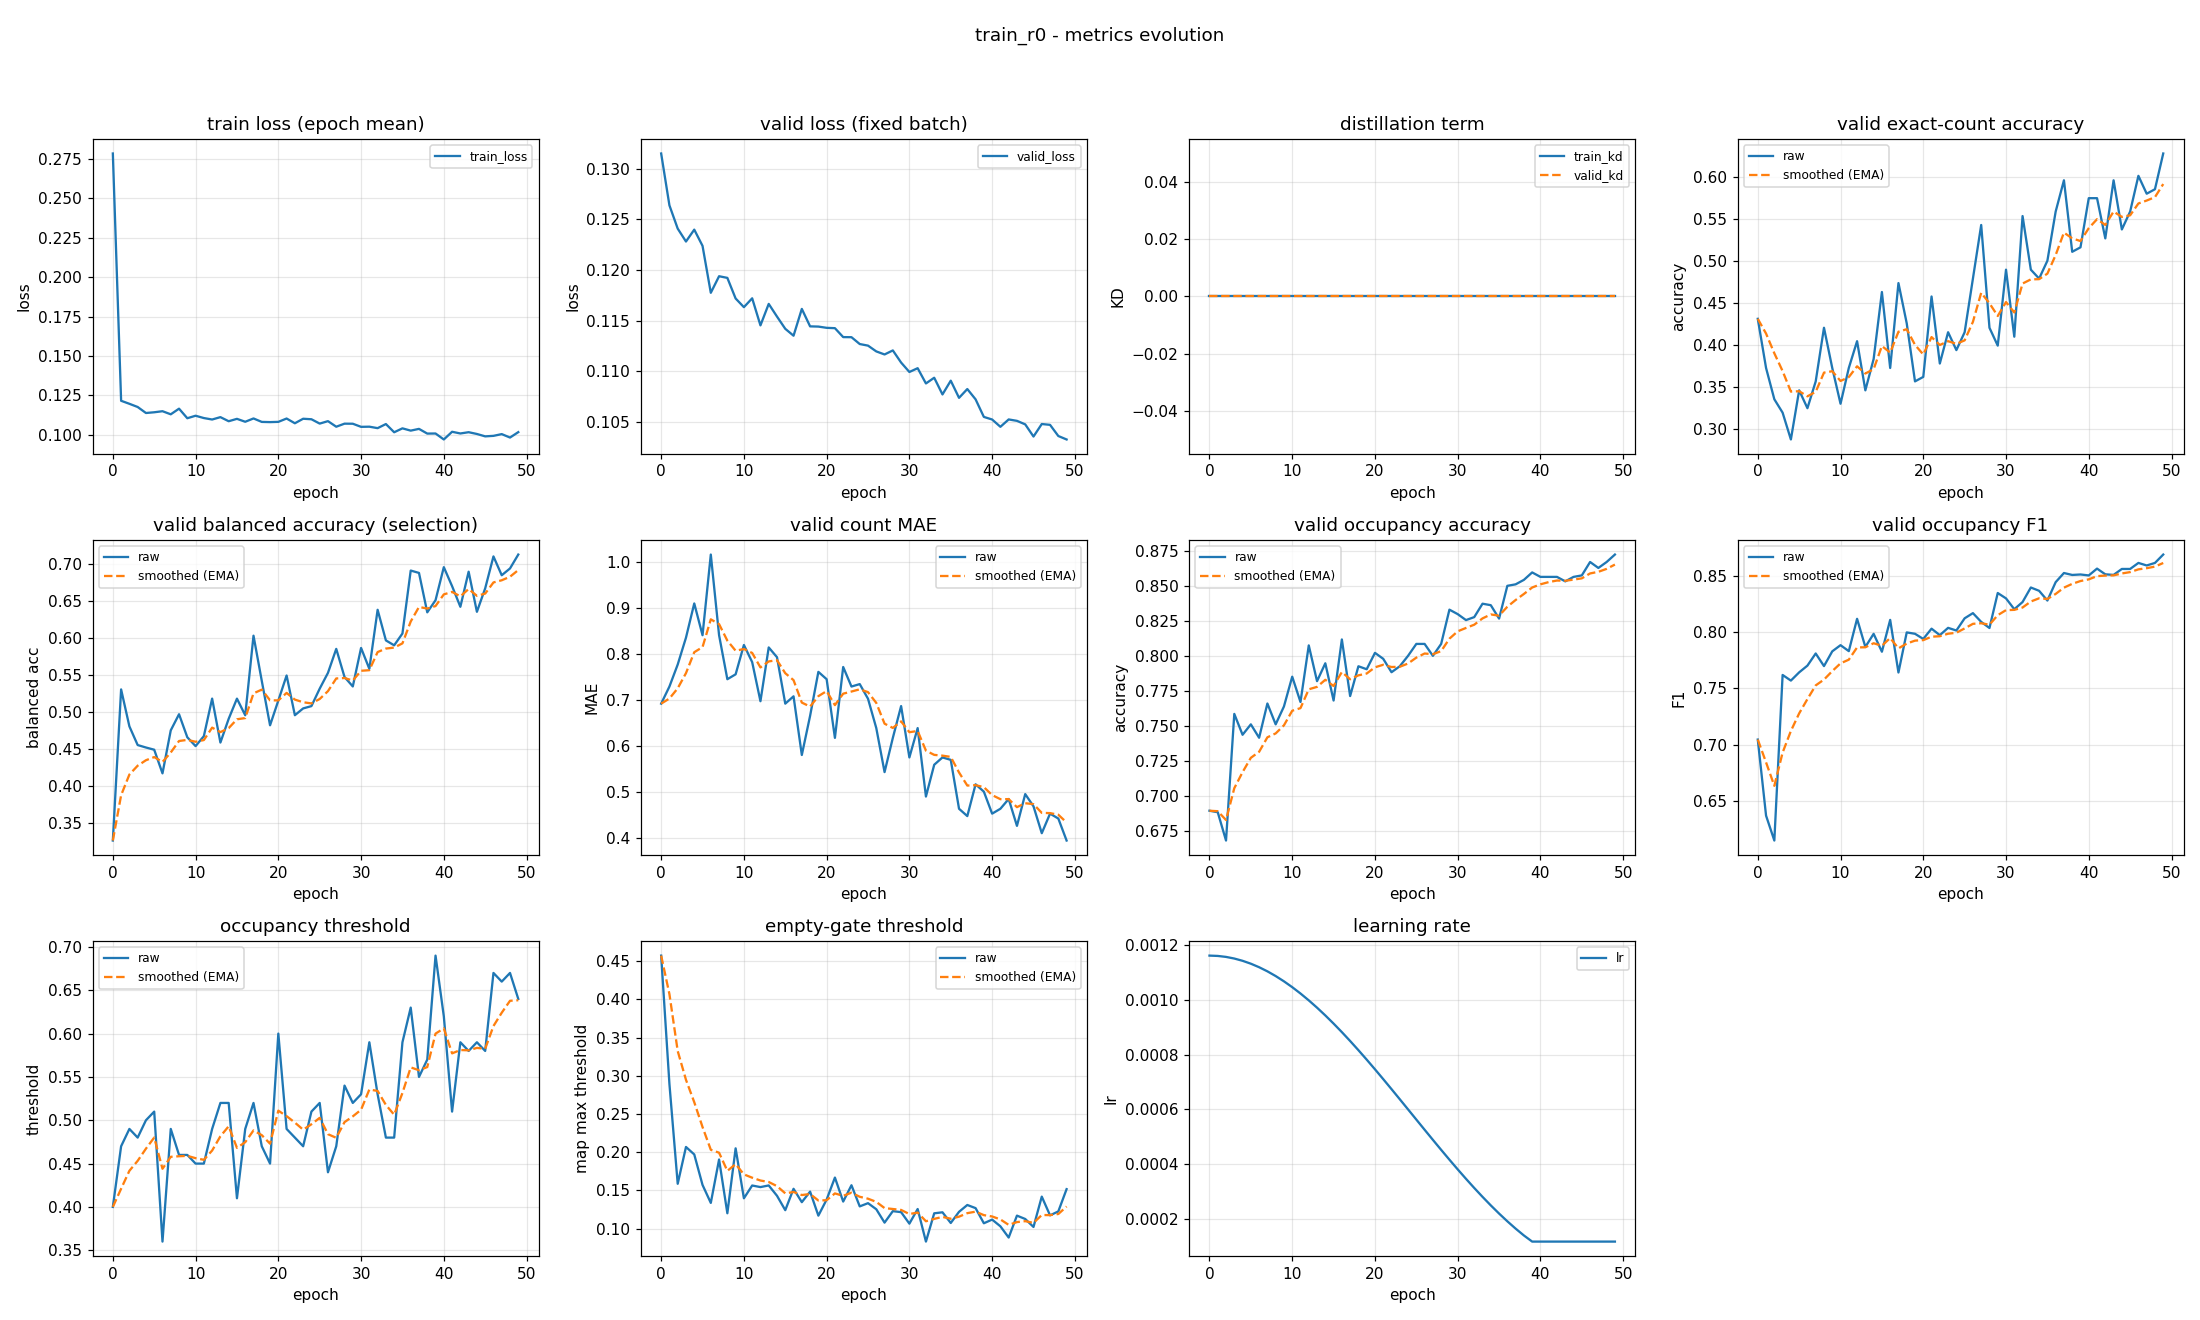

The table this chart was drawn from, first rows:
epoch, train_loss, valid_loss, train_kd, valid_kd, valid_accuracy, valid_accuracy_smoothed, valid_balanced_accuracy, valid_balanced_accuracy_smoothed, valid_mae, valid_mae_smoothed, valid_occupancy_accuracy, valid_occupancy_accuracy_smoothed, valid_occupancy_f1, valid_occupancy_f1_smoothed, valid_occupancy_threshold, valid_occupancy_threshold_smoothed, valid_empty_threshold, valid_empty_threshold_smoothed, learning_rate
0, 0.2785, 0.1315, 0.0, 0.0, 0.4309, 0.4309, 0.3268, 0.3268, 0.6915, 0.6915, 0.6894, 0.6894, 0.7045, 0.7045, 0.4, 0.4, 0.4571, 0.4571, 0.001163
1, 0.1215, 0.1264, 0.0, 0.0, 0.3723, 0.4133, 0.5307, 0.388, 0.7287, 0.7027, 0.6883, 0.689, 0.6369, 0.6842, 0.47, 0.421, 0.2892, 0.4067, 0.001161
2, 0.1196, 0.1241, 0.0, 0.0, 0.3351, 0.3898, 0.4809, 0.4159, 0.7766, 0.7248, 0.6681, 0.6828, 0.6148, 0.6634, 0.49, 0.4417, 0.1587, 0.3323, 0.001158
3, 0.1176, 0.1228, 0.0, 0.0, 0.3191, 0.3686, 0.4557, 0.4278, 0.8351, 0.7579, 0.7585, 0.7055, 0.7618, 0.6929, 0.48, 0.4532, 0.2069, 0.2947, 0.001152
4, 0.1138, 0.124, 0.0, 0.0, 0.2872, 0.3442, 0.4524, 0.4352, 0.9096, 0.8034, 0.7436, 0.7169, 0.7568, 0.7121, 0.5, 0.4672, 0.1971, 0.2654, 0.001144
5, 0.1142, 0.1224, 0.0, 0.0, 0.3457, 0.3447, 0.4494, 0.4394, 0.8404, 0.8145, 0.7511, 0.7272, 0.7641, 0.7277, 0.51, 0.4801, 0.1572, 0.233, 0.001133
6, 0.1149, 0.1177, 0.0, 0.0, 0.3245, 0.3386, 0.4174, 0.4328, 1.016, 0.875, 0.7415, 0.7315, 0.7701, 0.7404, 0.36, 0.444, 0.1337, 0.2032, 0.00112
7, 0.1129, 0.1194, 0.0, 0.0, 0.3564, 0.3439, 0.4755, 0.4456, 0.8404, 0.8646, 0.766, 0.7418, 0.7809, 0.7526, 0.49, 0.4578, 0.1905, 0.1994, 0.001105
8, 0.1165, 0.1192, 0.0, 0.0, 0.4202, 0.3668, 0.4973, 0.4611, 0.7447, 0.8286, 0.7511, 0.7446, 0.7697, 0.7577, 0.46, 0.4585, 0.1202, 0.1756, 0.001088
9, 0.1104, 0.1172, 0.0, 0.0, 0.3723, 0.3685, 0.4662, 0.4626, 0.7553, 0.8066, 0.7638, 0.7504, 0.7828, 0.7652, 0.46, 0.4589, 0.2051, 0.1845, 0.001069
10, 0.112, 0.1163, 0.0, 0.0, 0.3298, 0.3569, 0.4542, 0.4601, 0.8191, 0.8104, 0.7851, 0.7608, 0.7883, 0.7721, 0.45, 0.4563, 0.1398, 0.1711, 0.001047
11, 0.1106, 0.1172, 0.0, 0.0, 0.3723, 0.3615, 0.4677, 0.4624, 0.7819, 0.8018, 0.767, 0.7627, 0.783, 0.7754, 0.45, 0.4544, 0.1565, 0.1667, 0.001024
12, 0.1096, 0.1145, 0.0, 0.0, 0.4043, 0.3743, 0.5183, 0.4792, 0.6968, 0.7703, 0.8074, 0.7761, 0.8117, 0.7863, 0.49, 0.4651, 0.1544, 0.163, 0.0009989
13, 0.1111, 0.1167, 0.0, 0.0, 0.3457, 0.3658, 0.459, 0.4731, 0.8138, 0.7834, 0.7819, 0.7778, 0.7867, 0.7864, 0.52, 0.4815, 0.1566, 0.1611, 0.0009722
14, 0.1086, 0.1154, 0.0, 0.0, 0.383, 0.3709, 0.4911, 0.4785, 0.7926, 0.7861, 0.7947, 0.7829, 0.7983, 0.79, 0.52, 0.4931, 0.1431, 0.1557, 0.0009438
15, 0.1101, 0.1142, 0.0, 0.0, 0.4628, 0.3985, 0.5183, 0.4904, 0.6915, 0.7577, 0.7681, 0.7784, 0.7824, 0.7877, 0.41, 0.4682, 0.1242, 0.1462, 0.0009139
16, 0.1082, 0.1135, 0.0, 0.0, 0.3723, 0.3906, 0.4959, 0.4921, 0.7074, 0.7427, 0.8117, 0.7884, 0.8107, 0.7946, 0.49, 0.4747, 0.1522, 0.148, 0.0008827
17, 0.1103, 0.1162, 0.0, 0.0, 0.4734, 0.4155, 0.6032, 0.5254, 0.5798, 0.6938, 0.7713, 0.7833, 0.764, 0.7854, 0.52, 0.4883, 0.1347, 0.144, 0.0008502
18, 0.1081, 0.1144, 0.0, 0.0, 0.4255, 0.4185, 0.5422, 0.5305, 0.6649, 0.6851, 0.7926, 0.7861, 0.7996, 0.7897, 0.47, 0.4828, 0.1485, 0.1454, 0.0008166
19, 0.108, 0.1144, 0.0, 0.0, 0.3564, 0.3999, 0.4823, 0.516, 0.7606, 0.7078, 0.7904, 0.7874, 0.7984, 0.7923, 0.45, 0.473, 0.1171, 0.1369, 0.0007821
20, 0.1081, 0.1143, 0.0, 0.0, 0.3617, 0.3884, 0.5157, 0.5159, 0.7447, 0.7188, 0.8021, 0.7918, 0.7938, 0.7927, 0.6, 0.5111, 0.1381, 0.1373, 0.0007467
21, 0.1103, 0.1143, 0.0, 0.0, 0.4574, 0.4091, 0.5495, 0.526, 0.617, 0.6883, 0.7979, 0.7936, 0.8029, 0.7958, 0.49, 0.5048, 0.1669, 0.1461, 0.0007107
22, 0.1073, 0.1134, 0.0, 0.0, 0.3777, 0.3997, 0.4959, 0.517, 0.7713, 0.7132, 0.7883, 0.792, 0.7971, 0.7962, 0.48, 0.4973, 0.1355, 0.1429, 0.0006741
23, 0.1101, 0.1134, 0.0, 0.0, 0.4149, 0.4042, 0.5051, 0.5134, 0.7287, 0.7179, 0.7926, 0.7922, 0.8036, 0.7984, 0.47, 0.4891, 0.1568, 0.1471, 0.0006372
24, 0.1098, 0.1127, 0.0, 0.0, 0.3936, 0.4011, 0.5082, 0.5119, 0.734, 0.7227, 0.8, 0.7945, 0.8013, 0.7993, 0.51, 0.4954, 0.1292, 0.1417, 0.0006
25, 0.107, 0.1125, 0.0, 0.0, 0.4149, 0.4052, 0.5318, 0.5178, 0.7021, 0.7165, 0.8085, 0.7987, 0.8121, 0.8031, 0.52, 0.5028, 0.1334, 0.1392, 0.0005627
26, 0.1086, 0.112, 0.0, 0.0, 0.4787, 0.4273, 0.5531, 0.5284, 0.6383, 0.6931, 0.8085, 0.8017, 0.8167, 0.8072, 0.44, 0.4839, 0.1254, 0.1351, 0.0005255
27, 0.1051, 0.1117, 0.0, 0.0, 0.5426, 0.4618, 0.5854, 0.5455, 0.5426, 0.6479, 0.8, 0.8012, 0.8089, 0.8077, 0.47, 0.4798, 0.108, 0.127, 0.0004885
28, 0.107, 0.1121, 0.0, 0.0, 0.4202, 0.4494, 0.5475, 0.5461, 0.617, 0.6386, 0.8085, 0.8034, 0.8035, 0.8065, 0.54, 0.4978, 0.123, 0.1258, 0.000452
29, 0.107, 0.1109, 0.0, 0.0, 0.3989, 0.4342, 0.5347, 0.5427, 0.6862, 0.6529, 0.833, 0.8122, 0.8346, 0.8149, 0.52, 0.5045, 0.1216, 0.1245, 0.0004159
30, 0.105, 0.1099, 0.0, 0.0, 0.4894, 0.4508, 0.5867, 0.5559, 0.5745, 0.6294, 0.8298, 0.8175, 0.8298, 0.8194, 0.53, 0.5121, 0.1066, 0.1192, 0.0003806
31, 0.1051, 0.1103, 0.0, 0.0, 0.4096, 0.4384, 0.5585, 0.5567, 0.6383, 0.632, 0.8255, 0.8199, 0.8202, 0.8196, 0.59, 0.5355, 0.1257, 0.1211, 0.000346
32, 0.1042, 0.1088, 0.0, 0.0, 0.5532, 0.4728, 0.6382, 0.5811, 0.4894, 0.5892, 0.8277, 0.8222, 0.8266, 0.8217, 0.53, 0.5338, 0.08314, 0.1097, 0.0003124
33, 0.1068, 0.1094, 0.0, 0.0, 0.4894, 0.4778, 0.5969, 0.5858, 0.5585, 0.58, 0.8372, 0.8267, 0.8395, 0.827, 0.48, 0.5177, 0.1201, 0.1128, 0.00028
34, 0.1016, 0.1077, 0.0, 0.0, 0.4787, 0.4781, 0.5902, 0.5872, 0.5745, 0.5784, 0.8362, 0.8296, 0.8365, 0.8299, 0.48, 0.5064, 0.1214, 0.1154, 0.0002487
35, 0.104, 0.1091, 0.0, 0.0, 0.5, 0.4847, 0.6062, 0.5929, 0.5691, 0.5756, 0.8266, 0.8287, 0.8279, 0.8293, 0.59, 0.5315, 0.1075, 0.113, 0.0002189
36, 0.1026, 0.1074, 0.0, 0.0, 0.5585, 0.5068, 0.6911, 0.6223, 0.4628, 0.5417, 0.85, 0.8351, 0.8442, 0.8337, 0.63, 0.561, 0.1221, 0.1158, 0.0001905
37, 0.1037, 0.1083, 0.0, 0.0, 0.5957, 0.5335, 0.6879, 0.642, 0.4468, 0.5133, 0.8511, 0.8399, 0.8523, 0.8393, 0.55, 0.5577, 0.131, 0.1203, 0.0001637
38, 0.1007, 0.1072, 0.0, 0.0, 0.5106, 0.5266, 0.6347, 0.6398, 0.516, 0.5141, 0.8543, 0.8442, 0.8506, 0.8427, 0.57, 0.5614, 0.1269, 0.1223, 0.0001387
39, 0.1008, 0.1055, 0.0, 0.0, 0.516, 0.5234, 0.6511, 0.6432, 0.5, 0.5099, 0.8596, 0.8488, 0.851, 0.8452, 0.69, 0.6, 0.1071, 0.1177, 0.0001163
40, 0.09697, 0.1053, 0.0, 0.0, 0.5745, 0.5387, 0.6957, 0.659, 0.4521, 0.4925, 0.8564, 0.8511, 0.8502, 0.8467, 0.62, 0.606, 0.1119, 0.116, 0.0001163
41, 0.1019, 0.1045, 0.0, 0.0, 0.5745, 0.5495, 0.6701, 0.6623, 0.4628, 0.4836, 0.8564, 0.8527, 0.8562, 0.8496, 0.51, 0.5772, 0.1031, 0.1121, 0.0001163
42, 0.1008, 0.1053, 0.0, 0.0, 0.5266, 0.5426, 0.6422, 0.6563, 0.484, 0.4837, 0.8564, 0.8538, 0.8512, 0.85, 0.59, 0.581, 0.08843, 0.105, 0.0001163
43, 0.1016, 0.1051, 0.0, 0.0, 0.5957, 0.5585, 0.6896, 0.6663, 0.4255, 0.4663, 0.8532, 0.8536, 0.8506, 0.8502, 0.58, 0.5807, 0.1171, 0.1087, 0.0001163
44, 0.1005, 0.1048, 0.0, 0.0, 0.5372, 0.5522, 0.6354, 0.657, 0.4947, 0.4748, 0.8564, 0.8544, 0.8559, 0.8519, 0.59, 0.5835, 0.1127, 0.1099, 0.0001163
45, 0.09895, 0.1036, 0.0, 0.0, 0.5585, 0.5541, 0.6671, 0.66, 0.4681, 0.4728, 0.8574, 0.8553, 0.8559, 0.8531, 0.58, 0.5825, 0.1023, 0.1076, 0.0001163
46, 0.09927, 0.1048, 0.0, 0.0, 0.6011, 0.5682, 0.7102, 0.6751, 0.4096, 0.4538, 0.867, 0.8588, 0.8613, 0.8556, 0.67, 0.6087, 0.142, 0.1179, 0.0001163
47, 0.1004, 0.1047, 0.0, 0.0, 0.5798, 0.5716, 0.6848, 0.678, 0.4521, 0.4533, 0.8628, 0.86, 0.859, 0.8566, 0.66, 0.6241, 0.1175, 0.1178, 0.0001163
48, 0.0982, 0.1036, 0.0, 0.0, 0.5851, 0.5757, 0.6939, 0.6828, 0.4415, 0.4498, 0.867, 0.8621, 0.8613, 0.858, 0.67, 0.6379, 0.1226, 0.1192, 0.0001163
49, 0.1016, 0.1033, 0.0, 0.0, 0.6277, 0.5913, 0.7127, 0.6918, 0.3936, 0.4329, 0.8723, 0.8652, 0.8687, 0.8612, 0.64, 0.6385, 0.1517, 0.129, 0.0001163
